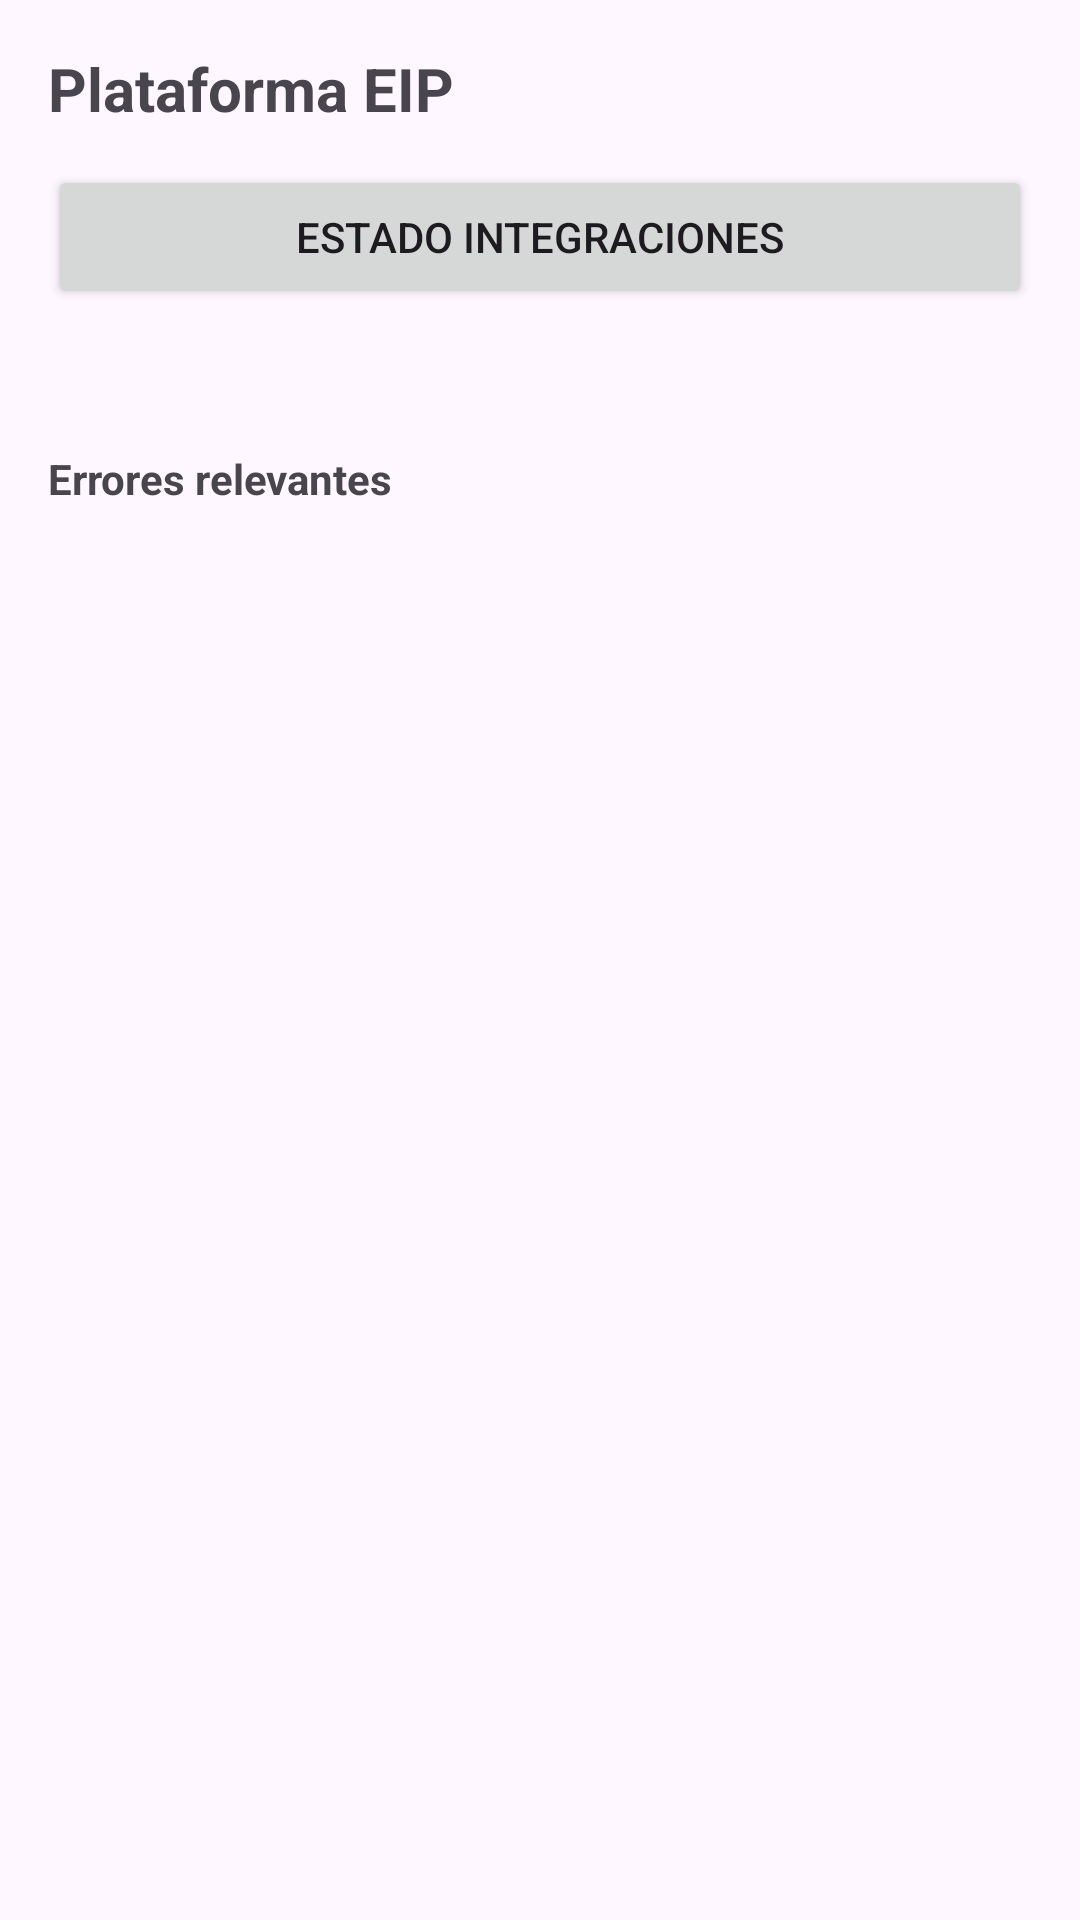

Here is an Android app screen rendered from its layout file. Give the layout XML and the strings, colors and styles it references.
<!-- AndroidManifest.xml: application theme Theme.AgroERP -->
<!-- res/layout/fragment_eip.xml -->
<?xml version="1.0" encoding="utf-8"?>
<LinearLayout xmlns:android="http://schemas.android.com/apk/res/android"
    android:layout_width="match_parent"
    android:layout_height="match_parent"
    android:orientation="vertical"
    android:padding="16dp">

    <TextView
        android:layout_width="match_parent"
        android:layout_height="wrap_content"
        android:text="@string/nav_eip"
        android:textSize="20sp"
        android:textStyle="bold" />

    <Button
        android:id="@+id/btnSync"
        android:layout_width="match_parent"
        android:layout_height="wrap_content"
        android:layout_marginTop="12dp"
        android:text="@string/eip_sync_status" />

    <TextView
        android:id="@+id/statusText"
        android:layout_width="match_parent"
        android:layout_height="wrap_content"
        android:layout_marginTop="16dp"
        android:textSize="14sp" />

    <TextView
        android:layout_width="match_parent"
        android:layout_height="wrap_content"
        android:layout_marginTop="12dp"
        android:text="@string/eip_errors_label"
        android:textStyle="bold" />

    <TextView
        android:id="@+id/errorsText"
        android:layout_width="match_parent"
        android:layout_height="wrap_content"
        android:layout_marginTop="8dp"
        android:textSize="13sp" />
</LinearLayout>
<!-- resources referenced by this layout -->
<resources>
  <string name="eip_errors_label">Errores relevantes</string>
  <string name="eip_sync_status">Estado integraciones</string>
  <string name="nav_eip">Plataforma EIP</string>
  <style name="Theme.AgroERP" parent="Theme.Material3.Light.NoActionBar">
          <item name="colorPrimary">#1b5e3b</item>
          <item name="colorPrimaryVariant">#164d31</item>
          <item name="colorOnPrimary">@android:color/white</item>
      </style>
</resources>
